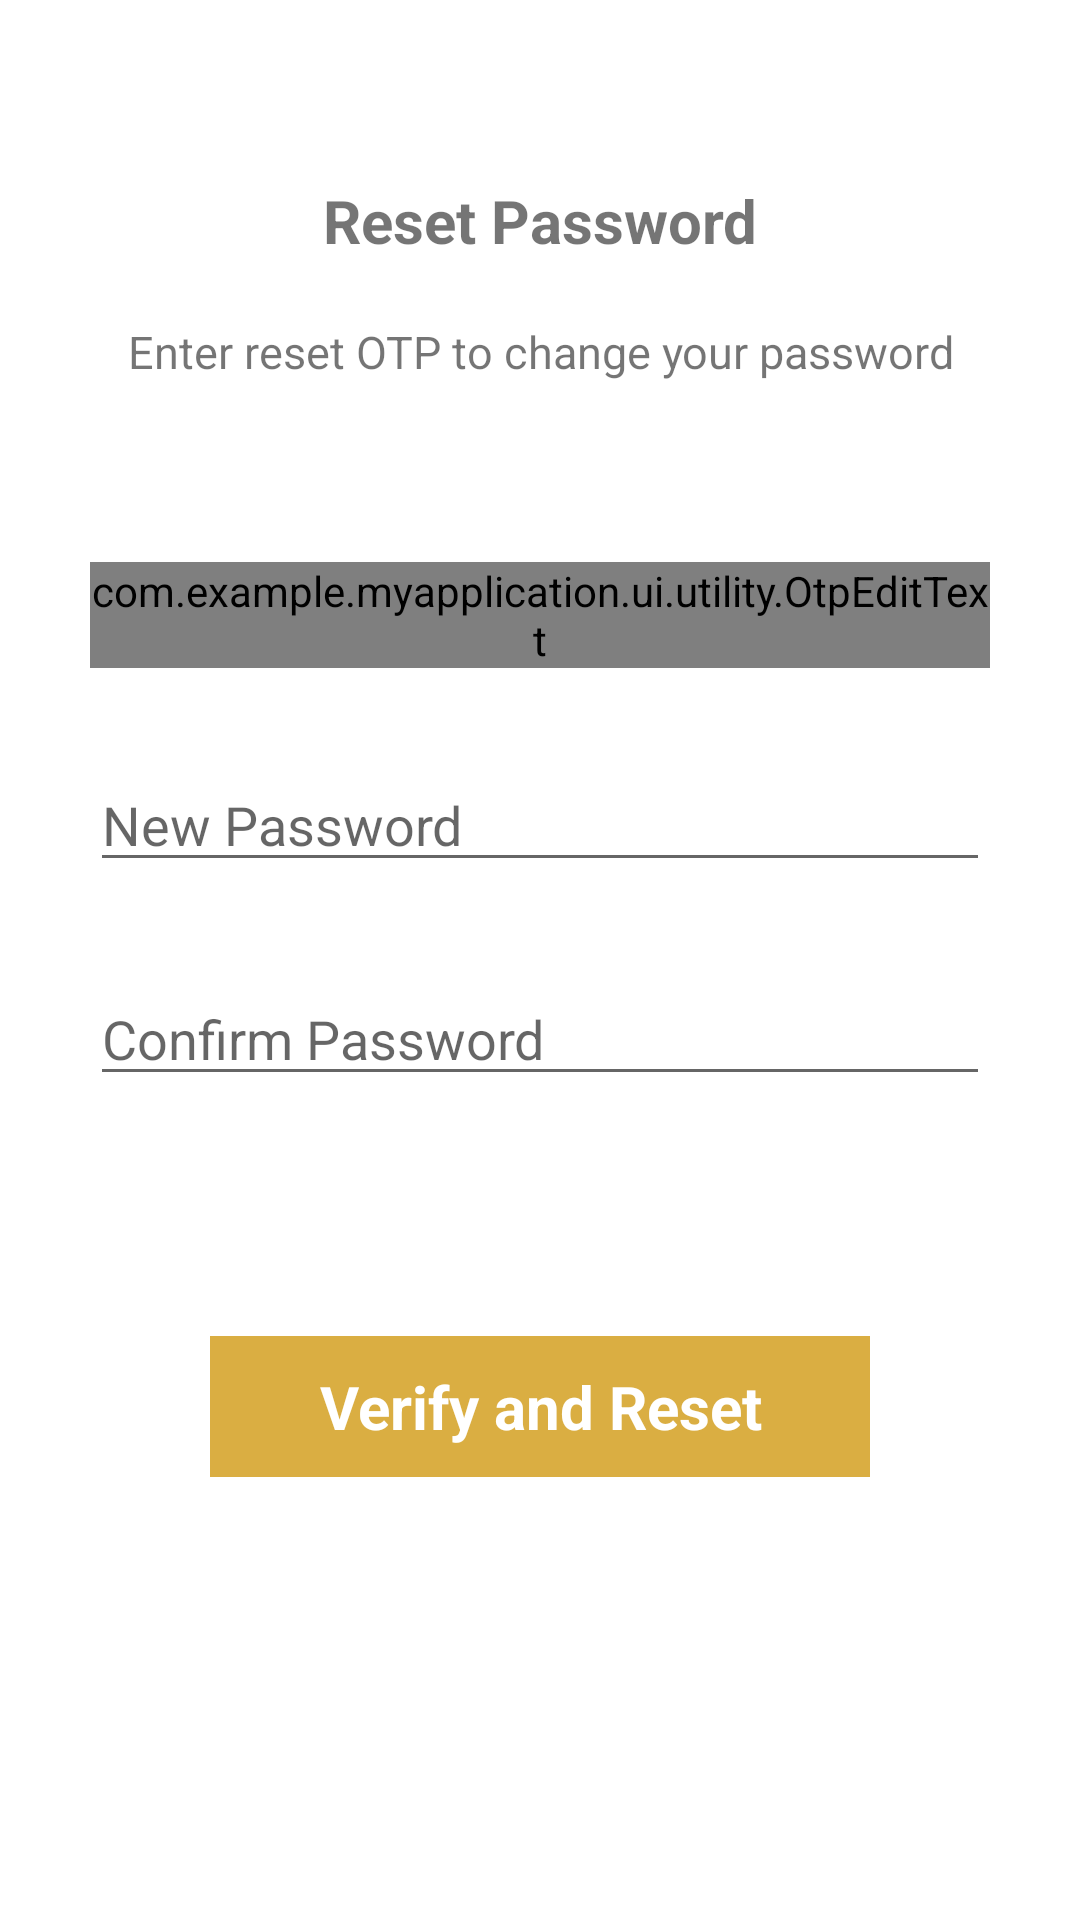

Produce the Android XML layout that renders to this screen, including the resource entries it uses.
<!-- AndroidManifest.xml: application theme AppTheme -->
<!-- res/layout/loginresetpass.xml -->
<?xml version="1.0" encoding="utf-8"?>
<androidx.constraintlayout.widget.ConstraintLayout xmlns:android="http://schemas.android.com/apk/res/android"
    xmlns:app="http://schemas.android.com/apk/res-auto"
    xmlns:tools="http://schemas.android.com/tools"
    android:id="@+id/container"
    android:layout_width="match_parent"
    android:paddingLeft="30dp"
    android:paddingRight="30dp"
    android:layout_height="match_parent">
    <TextView
        android:id="@+id/tvget"
        android:layout_width="match_parent"
        android:gravity="center"
        android:textSize="20dp"
        android:textStyle="bold"
        android:layout_marginTop="60dp"
        app:layout_constraintTop_toTopOf="parent"
        android:text="Reset Password"
        android:layout_height="wrap_content"/>
    <TextView
        android:id="@+id/tv2"
        android:layout_width="match_parent"
        android:gravity="center"
        android:layout_marginTop="20dp"
        android:textSize="15dp"
        app:layout_constraintTop_toBottomOf="@+id/tvget"
        android:text="Enter reset OTP to change your password"
        android:layout_height="wrap_content"/>


    <com.example.myapplication.ui.utility.OtpEditText
        android:id="@+id/et_otp"
        android:layout_width="match_parent"
        android:layout_height="wrap_content"
        android:cursorVisible="false"
        android:digits="1234567890"
        android:inputType="number"
        android:layout_marginTop="60dp"
        app:layout_constraintTop_toBottomOf="@+id/tv2"

        android:maxLength="4"
        android:textIsSelectable="false"
        android:textSize="20sp"
        tools:ignore="MissingConstraints" />


    <EditText
        android:id="@+id/edit1"
        android:hint="New Password"
        android:layout_marginTop="30dp"
        app:layout_constraintTop_toBottomOf="@+id/et_otp"
        android:layout_width="match_parent"
        android:layout_height="wrap_content"
        />

    <EditText
        android:layout_marginTop="30dp"
        android:id="@+id/edit2"
        android:hint="Confirm Password"

        app:layout_constraintTop_toBottomOf="@+id/edit1"
        android:layout_width="match_parent"
        android:inputType="textPassword"
        android:layout_height="wrap_content"
        />




    <TextView
        android:layout_width="match_parent"
        android:text="Verify and Reset"
        android:gravity="center"
        android:background="@color/zee_primary"
        android:layout_marginLeft="40dp"
        android:layout_marginRight="40dp"
        android:layout_marginTop="80dp"
        android:textSize="20dp"
        android:paddingTop="10dp"
        android:textStyle="bold"
        android:paddingBottom="10dp"
        android:textColor="@color/white"
        app:layout_constraintTop_toBottomOf="@+id/edit2"
        android:layout_height="wrap_content"/>
    

</androidx.constraintlayout.widget.ConstraintLayout>
<!-- resources referenced by this layout -->
<resources>
  <color name="white">#FFFFFFFF</color>
  <color name="zee_primary">#DAAE42</color>
  <style name="AppTheme" parent="Theme.AppCompat.Light">
          
          <item name="colorPrimary">@color/black</item>
          <item name="colorPrimaryDark">@color/black</item>
          <item name="colorAccent">@color/black</item>
          <item name="android:windowDisablePreview">true</item>
          <item name="android:windowBackground">@android:color/white</item>
          <item name="android:statusBarColor" tools:targetApi="lollipop">@color/black</item>
          <item name="windowActionBar">false</item>
          <item name="windowNoTitle">true</item>
      </style>
  <color name="black">#FF000000</color>
</resources>
